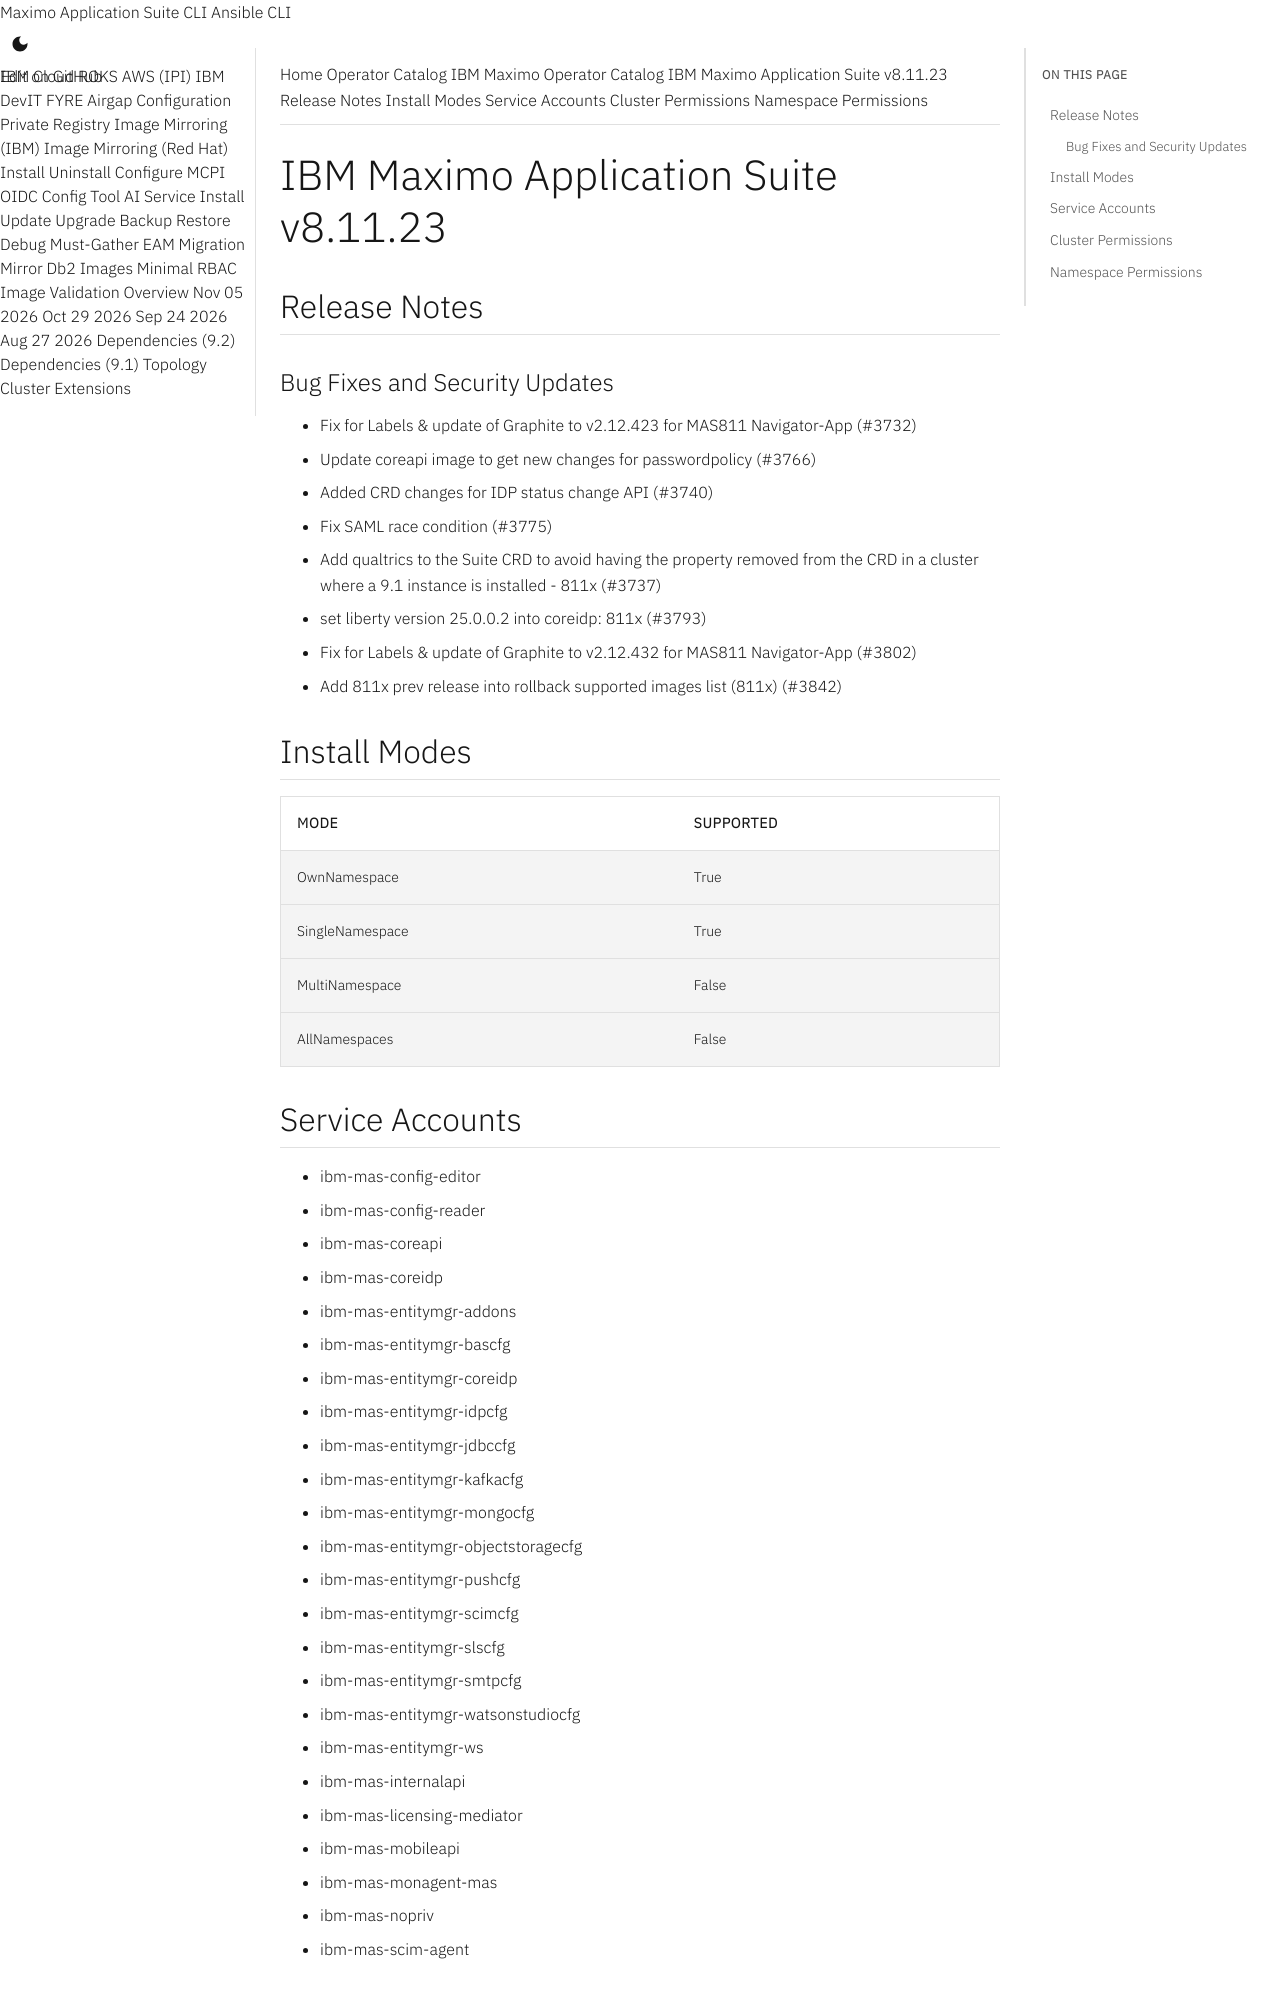

repository: ibm-mas/cli · page: catalogs/packages/ibm-mas/8.11.23/index.html · generator: mkdocs

extra_breadcrumb_title_1: Operator Catalog
extra_breadcrumb_title_2: IBM Maximo Operator Catalog
extra_breadcrumb_url_2: ../../../
nav_title: Operator Catalog

IBM Maximo Application Suite v8.11.23
================================================================================

Release Notes
--------------------------------------------------------------------------------
### Bug Fixes and Security Updates
- Fix for Labels & update of Graphite to v2.12.423 for MAS811 Navigator-App (#3732)
- Update coreapi image to get new changes for passwordpolicy (#3766)
- Added CRD changes for IDP status change API (#3740)
- Fix SAML race condition (#3775)
- Add qualtrics to the Suite CRD to avoid having the property removed from the CRD in a cluster where a 9.1 instance is installed - 811x (#3737)
- set liberty version 25.0.0.2 into coreidp: 811x (#3793)
- Fix for Labels & update of Graphite to v2.12.432 for MAS811 Navigator-App (#3802)
- Add 811x prev release into rollback supported images list (811x) (#3842)

Install Modes
--------------------------------------------------------------------------------
| Mode                 | Supported |
| :------------------- | :-------- |
| OwnNamespace         | True      |
| SingleNamespace      | True      |
| MultiNamespace       | False     |
| AllNamespaces        | False     |

Service Accounts
--------------------------------------------------------------------------------
- ibm-mas-config-editor
- ibm-mas-config-reader
- ibm-mas-coreapi
- ibm-mas-coreidp
- ibm-mas-entitymgr-addons
- ibm-mas-entitymgr-bascfg
- ibm-mas-entitymgr-coreidp
- ibm-mas-entitymgr-idpcfg
- ibm-mas-entitymgr-jdbccfg
- ibm-mas-entitymgr-kafkacfg
- ibm-mas-entitymgr-mongocfg
- ibm-mas-entitymgr-objectstoragecfg
- ibm-mas-entitymgr-pushcfg
- ibm-mas-entitymgr-scimcfg
- ibm-mas-entitymgr-slscfg
- ibm-mas-entitymgr-smtpcfg
- ibm-mas-entitymgr-watsonstudiocfg
- ibm-mas-entitymgr-ws
- ibm-mas-internalapi
- ibm-mas-licensing-mediator
- ibm-mas-mobileapi
- ibm-mas-monagent-mas
- ibm-mas-nopriv
- ibm-mas-scim-agent
